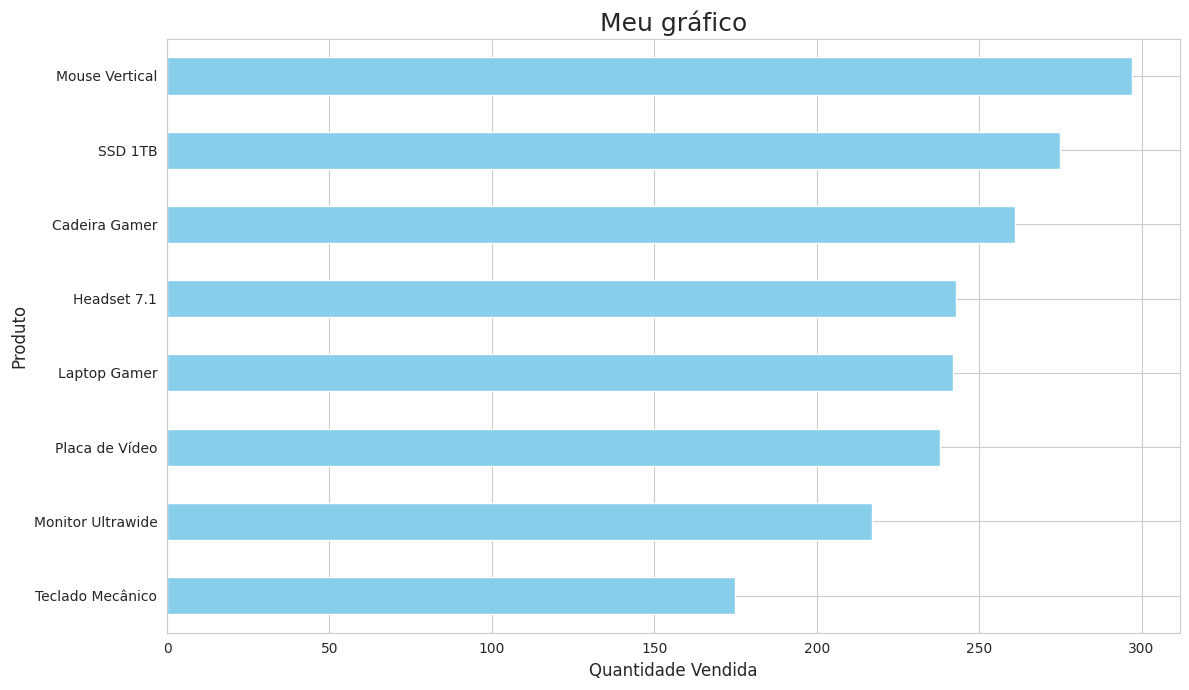

The script that saved this image:
# Importação da biblioteca para manipulação de dados em tabelas
import pandas as pd  

# Importação da biblioteca NumPy para operações matemáticas e arrays
import numpy as np  

# Importação da biblioteca Matplotlib para geração de gráficos
import matplotlib.pyplot as plt  

# Importação da biblioteca Seaborn para visualização estatística de dados
import seaborn as sns  

# Importação da biblioteca random para geração de números aleatórios
import random  

# Importação das classes datetime e timedelta para manipulação de datas e intervalos de tempo
from datetime import datetime, timedelta 
# Definição da função para gerar dados fictícios de vendas
def dsa_gera_dados_ficticios(num_registros = 600):
    
    """
    Gera um DataFrame do Pandas com dados de vendas fictícios.
    """

    # Mensagem inicial indicando a quantidade de registros a serem gerados
    print(f"\nIniciando a geração de {num_registros} registros de vendas...")

    # Dicionário com produtos, suas categorias e preços
    produtos = {
        'Laptop Gamer': {'categoria': 'Eletrônicos', 'preco': 7500.00},
        'Mouse Vertical': {'categoria': 'Acessórios', 'preco': 250.00},
        'Teclado Mecânico': {'categoria': 'Acessórios', 'preco': 550.00},
        'Monitor Ultrawide': {'categoria': 'Eletrônicos', 'preco': 2800.00},
        'Cadeira Gamer': {'categoria': 'Móveis', 'preco': 1200.00},
        'Headset 7.1': {'categoria': 'Acessórios', 'preco': 800.00},
        'Placa de Vídeo': {'categoria': 'Hardware', 'preco': 4500.00},
        'SSD 1TB': {'categoria': 'Hardware', 'preco': 600.00}
    }

    # Cria uma lista apenas com os nomes dos produtos
    lista_produtos = list(produtos.keys())

    # Dicionário com cidades e seus respectivos estados
    cidades_estados = {
        'São Paulo': 'SP', 'Rio de Janeiro': 'RJ', 'Belo Horizonte': 'MG',
        'Porto Alegre': 'RS', 'Salvador': 'BA', 'Curitiba': 'PR', 'Fortaleza': 'CE'
    }

    # Cria uma lista apenas com os nomes das cidades
    lista_cidades = list(cidades_estados.keys())

    # Lista que armazenará os registros de vendas
    dados_vendas = []

    # Define a data inicial dos pedidos
    data_inicial = datetime(2026, 1, 1)

    # Loop para gerar os registros de vendas
    for i in range(num_registros):
        
        # Seleciona aleatoriamente um produto
        produto_nome = random.choice(lista_produtos)

        # Seleciona aleatoriamente uma cidade
        cidade = random.choice(lista_cidades)

        # Gera uma quantidade de produtos vendida entre 1 e 7
        quantidade = np.random.randint(1, 8)

        # Calcula a data do pedido a partir da data inicial
        data_pedido = data_inicial + timedelta(days = int(i/5), hours = random.randint(0, 23))

        # Se o produto for Mouse ou Teclado, aplica desconto aleatório de até 10%
        if produto_nome in ['Mouse Vertical', 'Teclado Mecânico']:
            preco_unitario = produtos[produto_nome]['preco'] * np.random.uniform(0.9, 1.0)
        else:
            preco_unitario = produtos[produto_nome]['preco']

        # Adiciona um registro de venda à lista
        dados_vendas.append({
            'ID_Pedido': 1000 + i,
            'Data_Pedido': data_pedido,
            'Nome_Produto': produto_nome,
            'Categoria': produtos[produto_nome]['categoria'],
            'Preco_Unitario': round(preco_unitario, 2),
            'Quantidade': quantidade,
            'ID_Cliente': np.random.randint(100, 150),
            'Cidade': cidade,
            'Estado': cidades_estados[cidade]
        })
    
    # Mensagem final indicando que a geração terminou
    print("Geração de dados concluída.\n")

    # Retorna os dados no formato de DataFrame
    return pd.DataFrame(dados_vendas)

#Gera os dados chamando a função
df_vendas = dsa_gera_dados_ficticios(500)
print(type(df_vendas))
#print(df_vendas)
df_vendas.head() #ver as 5 primeiras linhas
df_vendas.tail() #ver as 5 últimas
df_vendas.info() #ver informações gerais
df_vendas.describe() #ver estatísticas descritivas
#Converter a Data Pedido em formato datetime
df_vendas["Data_Pedido"] = pd.to_datetime(df_vendas["Data_Pedido"])
#Criando a coluna Faturamento
df_vendas["Faturamento"] = df_vendas["Preco_Unitario"] * df_vendas["Quantidade"]
df_vendas['Status_Entrega'] = df_vendas['Estado'].apply(lambda estado: "Rapida" if estado in ["SP","RJ","MG"] else "Normal")
print(df_vendas)
print(df_vendas.info())

#Top 10 Produtos
#Agrupa por nome de produto, soma a quantidade e ordena para encontrar os mais vendidos
top_10_produtos = df_vendas.groupby('Nome_Produto')['Quantidade'].sum().sort_values(ascending=False).head(10)
print(top_10_produtos)
#Criar o gráfico
sns.set_style("whitegrid")
plt.figure(figsize=(12,7))
top_10_produtos.sort_values(ascending=True).plot(kind="barh",color="skyblue")

#Adiciona títulos e labels do gráfico
plt.title ("Meu gráfico", fontsize = 18)
plt.xlabel("Quantidade Vendida", fontsize = 12)
plt.ylabel("Produto", fontsize = 12)

#Exibir o gráfico
plt.tight_layout()
plt.show()
